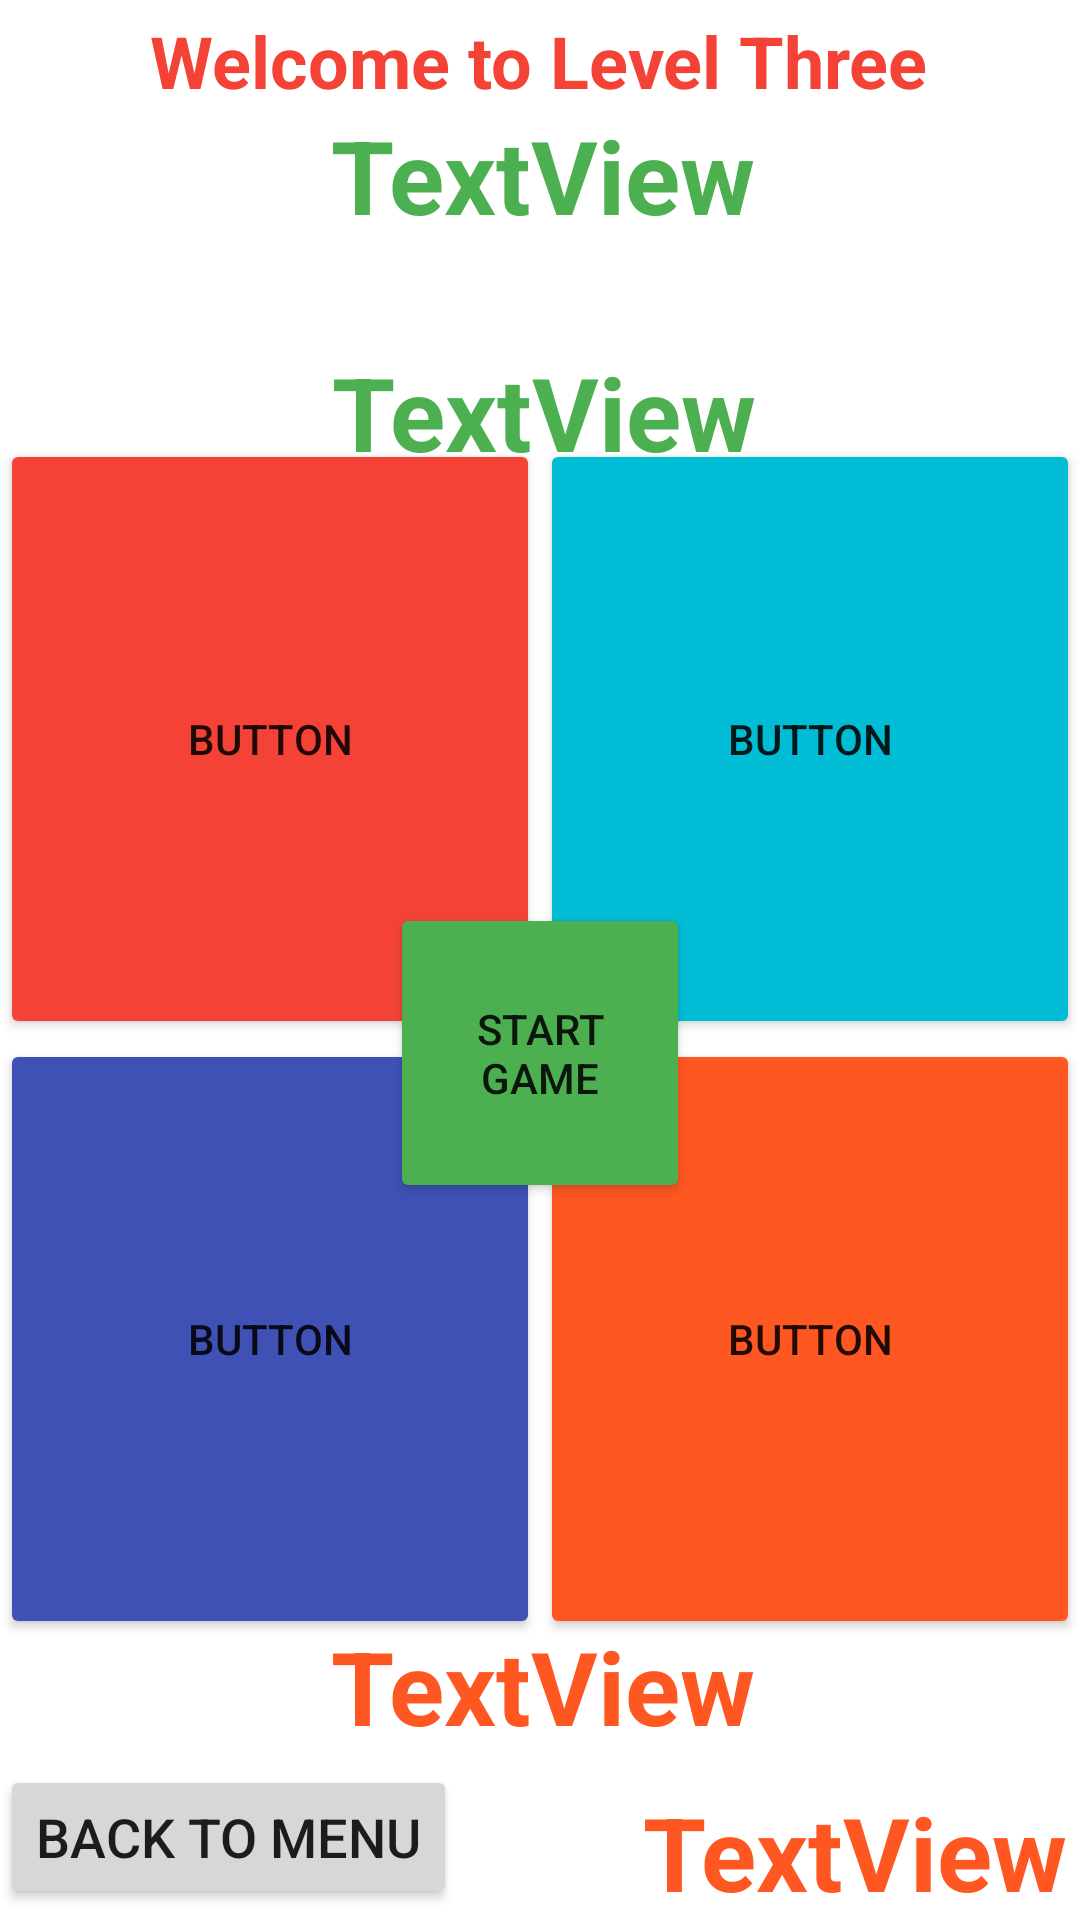

Write the Android layout XML for this screen, with the resource values it uses.
<!-- AndroidManifest.xml: application theme Theme.BMCDevApplication -->
<!-- res/layout/activity_level_three.xml -->
<?xml version="1.0" encoding="utf-8"?>
<androidx.constraintlayout.widget.ConstraintLayout xmlns:android="http://schemas.android.com/apk/res/android"
    xmlns:app="http://schemas.android.com/apk/res-auto"
    xmlns:tools="http://schemas.android.com/tools"
    android:layout_width="match_parent"
    android:layout_height="match_parent"
    tools:context=".LevelThree">

    <ImageView
        android:id="@+id/imageView3"
        android:layout_width="0dp"
        android:layout_height="0dp"
        android:scaleType="fitXY"
        app:layout_constraintBottom_toBottomOf="parent"
        app:layout_constraintEnd_toEndOf="parent"
        app:layout_constraintStart_toStartOf="parent"
        app:layout_constraintTop_toTopOf="parent"
        app:srcCompat="@drawable/app_background" />

    <Button
        android:id="@+id/btn_BackToMenu3"
        android:layout_width="wrap_content"
        android:layout_height="wrap_content"
        android:text="Back to menu"
        android:textSize="18sp"
        app:layout_constraintBottom_toBottomOf="parent"
        app:layout_constraintEnd_toEndOf="parent"
        app:layout_constraintHorizontal_bias="0.0"
        app:layout_constraintStart_toStartOf="parent"
        app:layout_constraintTop_toTopOf="parent"
        app:layout_constraintVertical_bias="0.994" />

    <TextView
        android:id="@+id/tv_Title3"
        android:layout_width="wrap_content"
        android:layout_height="wrap_content"
        android:layout_marginTop="4dp"
        android:text="Welcome to Level Three"
        android:textColor="#F44336"
        android:textSize="24sp"
        android:textStyle="bold"
        app:layout_constraintEnd_toEndOf="parent"
        app:layout_constraintHorizontal_bias="0.497"
        app:layout_constraintStart_toStartOf="parent"
        app:layout_constraintTop_toTopOf="parent" />

    <Button
        android:id="@+id/btn_Start3"
        android:layout_width="100dp"
        android:layout_height="100dp"
        android:layout_marginTop="62dp"
        android:text="Start Game"
        app:backgroundTint="#4CAF50"
        app:layout_constraintBottom_toBottomOf="parent"
        app:layout_constraintEnd_toEndOf="parent"
        app:layout_constraintStart_toStartOf="parent"
        app:layout_constraintTop_toTopOf="parent" />

    <TextView
        android:id="@+id/tv_Score3"
        android:layout_width="wrap_content"
        android:layout_height="wrap_content"
        android:layout_marginEnd="4dp"
        android:layout_marginRight="4dp"
        android:text="TextView"
        android:textColor="#FF5722"
        android:textSize="34sp"
        android:textStyle="bold"
        app:layout_constraintBottom_toBottomOf="parent"
        app:layout_constraintEnd_toEndOf="parent"
        app:layout_constraintTop_toTopOf="parent"
        app:layout_constraintVertical_bias="1.0" />

    <TableLayout
        android:layout_width="0dp"
        android:layout_height="400dp"
        app:layout_constraintBottom_toBottomOf="parent"
        app:layout_constraintEnd_toEndOf="parent"
        app:layout_constraintHorizontal_bias="0.0"
        app:layout_constraintStart_toStartOf="parent"
        app:layout_constraintTop_toTopOf="parent"
        app:layout_constraintVertical_bias="0.61">

        <TableRow
            android:layout_width="match_parent"
            android:layout_height="match_parent">

            <Button
                android:id="@+id/btn_Answer5"
                android:layout_width="match_parent"
                android:layout_height="200dp"
                android:layout_weight="1"
                android:text="Button"
                app:backgroundTint="#F44336" />

            <Button
                android:id="@+id/btn_Answer6"
                android:layout_width="match_parent"
                android:layout_height="200dp"
                android:layout_weight="1"
                android:text="Button"
                app:backgroundTint="#00BCD4" />

        </TableRow>

        <TableRow
            android:layout_width="match_parent"
            android:layout_height="match_parent">

            <Button
                android:id="@+id/btn_Answer7"
                android:layout_width="match_parent"
                android:layout_height="200dp"
                android:layout_weight="1"
                android:text="Button"
                app:backgroundTint="#3F51B5" />

            <Button
                android:id="@+id/btn_Answer8"
                android:layout_width="match_parent"
                android:layout_height="200dp"
                android:layout_weight="1"
                android:text="Button"
                app:backgroundTint="#FF5722" />
        </TableRow>

    </TableLayout>

    <TextView
        android:id="@+id/tv_Question3"
        android:layout_width="wrap_content"
        android:layout_height="wrap_content"
        android:text="TextView"
        android:textColor="#4CAF50"
        android:textSize="34sp"
        android:textStyle="bold"
        app:layout_constraintBottom_toBottomOf="parent"
        app:layout_constraintEnd_toEndOf="parent"
        app:layout_constraintHorizontal_bias="0.507"
        app:layout_constraintStart_toStartOf="parent"
        app:layout_constraintTop_toTopOf="parent"
        app:layout_constraintVertical_bias="0.193" />

    <TextView
        android:id="@+id/tv_Timer2"
        android:layout_width="wrap_content"
        android:layout_height="wrap_content"
        android:text="TextView"
        android:textColor="#4CAF50"
        android:textSize="34sp"
        android:textStyle="bold"
        app:layout_constraintBottom_toBottomOf="parent"
        app:layout_constraintEnd_toEndOf="parent"
        app:layout_constraintHorizontal_bias="0.506"
        app:layout_constraintStart_toStartOf="parent"
        app:layout_constraintTop_toTopOf="parent"
        app:layout_constraintVertical_bias="0.06" />

    <TextView
        android:id="@+id/tv_MessageBar3"
        android:layout_width="wrap_content"
        android:layout_height="wrap_content"
        android:text="TextView"
        android:textColor="#FF5722"
        android:textSize="34sp"
        android:textStyle="bold"
        app:layout_constraintBottom_toBottomOf="parent"
        app:layout_constraintEnd_toEndOf="parent"
        app:layout_constraintHorizontal_bias="0.506"
        app:layout_constraintStart_toStartOf="parent"
        app:layout_constraintTop_toTopOf="parent"
        app:layout_constraintVertical_bias="0.907" />
</androidx.constraintlayout.widget.ConstraintLayout>
<!-- resources referenced by this layout -->
<resources>
  <style name="Theme.BMCDevApplication" parent="Theme.MaterialComponents.DayNight.DarkActionBar">
          
          <item name="colorPrimary">@color/purple_500</item>
          <item name="colorPrimaryVariant">@color/purple_700</item>
          <item name="colorOnPrimary">@color/white</item>
          
          <item name="colorSecondary">@color/teal_200</item>
          <item name="colorSecondaryVariant">@color/teal_700</item>
          <item name="colorOnSecondary">@color/black</item>
          
          <item name="android:statusBarColor" tools:targetApi="l">?attr/colorPrimaryVariant</item>
          
      </style>
  <!-- not gathered from this repository: default colours our renderer supplied (Android Studio template values) -->
  <color name="purple_500">#FF6200EE</color>
  <color name="purple_700">#FF3700B3</color>
  <color name="teal_200">#FF03DAC5</color>
  <color name="teal_700">#FF018786</color>
  <color name="black">#FF000000</color>
  <color name="white">#FFFFFFFF</color>
</resources>
